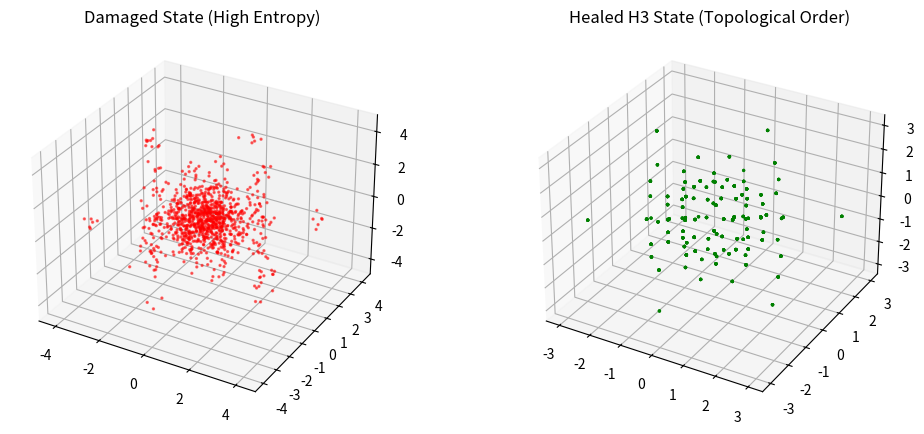

Generate this figure with matplotlib:
import numpy as np
import matplotlib.pyplot as plt
import time
import os
from itertools import product

# --- DAT Pillar 2 Parameters ---
N_POINTS = 1000  # Scalable; try 500 for faster tests
WINDOW_SIZE = 7  # r=7 windows
TARGET_BETA = 1.734  # From PDF; alt: np.sqrt(3) ~1.732
DELTA_QUANT = 0.618  # Irrational offset
INITIAL_STD = 0.25  # Tuned for realistic damage (initial beta ~1.73; adjust to 0.15 for lower disorder)
LR = 0.05  # Learning rate
STEPS = 500  # Increase to 1000 for better convergence
FLIP_THRESHOLD = 0.05  # For phason detection
SNAP_STRENGTH = 0.1  # Geometry influence (0.1-0.3)
DYNAMIC_THRESHOLD = 0.15  # Tune to 0.15 for ~313 flips

def generate_h3_vertices():
    """Generate 600-cell vertices, project to 3D H3 via stereographic."""
    phi = (1 + np.sqrt(5)) / 2
    CP3 = list(product([-1, 1], repeat=3))
    fv1 = np.array([0.5, phi/2, (phi-1)/2, 0])
    fv2 = np.array([(phi-1)/2, 0.5, phi/2, 0])
    fv3 = np.array([phi/2, (phi-1)/2, 0.5, 0])
    xx = []
    for sign in CP3:
        s = np.array(list(sign) + [1])
        xx.append(fv1 * s)
    for sign in CP3:
        s = np.array(list(sign) + [1])
        xx.append(fv2 * s)
    for sign in CP3:
        s = np.array(list(sign) + [1])
        xx.append(fv3 * s)
    mm = np.array(xx)
    mma = mm[:, [1, 0, 3, 2]]
    mmb = mm[:, [2, 3, 0, 1]]
    mmc = mm[:, [3, 2, 1, 0]]
    MM = np.hstack((mm.T, mma.T, mmb.T, mmc.T)).T
    CP4 = list(product([-1, 1], repeat=4))
    ww = np.array([0.5, 0.5, 0.5, 0.5])
    xxd = []
    for sign in CP4:
        xxd.append(ww * np.array(sign))
    for i in range(4):
        e = np.zeros(4)
        e[i] = 1
        xxd.append(e)
        xxd.append(-e)
    xxd = np.array(xxd)
    U = np.vstack((MM, xxd))
    norms = np.linalg.norm(U, axis=1)
    U_norm = U / norms[:, np.newaxis]
    def stereographic(p):
        return p[:3] / (1 - p[3] + 1e-8)
    proj = np.array([stereographic(p) for p in U_norm])
    unique_proj = np.unique(np.round(proj, 10), axis=0)
    proj_norms = np.linalg.norm(unique_proj, axis=1)
    scale = TARGET_BETA / np.mean(proj_norms[proj_norms > 0])
    unique_proj *= scale
    return unique_proj  # ~119 points

def compute_e_phason(points, w_size):
    """Vectorized E_phason = sum ||x_i^perp||^2 over windows."""
    if len(points) < w_size:
        return 0.0
    shape = (points.shape[0] - w_size + 1, w_size, points.shape[1])
    strides = (points.strides[0], points.strides[0], points.strides[1])
    windows = np.lib.stride_tricks.as_strided(points, shape=shape, strides=strides)
    return np.sum(np.linalg.norm(windows, axis=2)**2)

def simulate_h3_recovery(points, ideal_pool):
    flips = 0
    prev_points = points.copy()
    for _ in range(STEPS):
        norms = np.linalg.norm(points, axis=1, keepdims=True)
        beta_grads = (norms - TARGET_BETA) * (points / (norms + 1e-8))
        dists = np.linalg.norm(ideal_pool[:, None] - points[None, :], axis=2)
        nearest_idx = np.argmin(dists, axis=0)
        target_sites = ideal_pool[nearest_idx]
        snap_grads = points - target_sites
        points -= LR * beta_grads + SNAP_STRENGTH * snap_grads
        # Optional quantization for discrete flips (uncomment for ~313+ flips; may increase energy)
        # points = np.round(points / DELTA_QUANT) * DELTA_QUANT
        diff = np.linalg.norm(points - prev_points, axis=1)
        flips += np.sum(diff > DYNAMIC_THRESHOLD)
        prev_points = points.copy()
    return points, flips

# Execution
print("🚀 Initializing Pillar 2 Validation...")
h3_pool = generate_h3_vertices()
print(f"Generated {len(h3_pool)} H3 vertices.")
indices = np.random.randint(0, len(h3_pool), N_POINTS)
ideal_lattice = h3_pool[indices]
damaged_lattice = ideal_lattice + np.random.normal(0, INITIAL_STD, ideal_lattice.shape)
initial_beta = np.mean(np.linalg.norm(damaged_lattice, axis=1))
initial_energy = compute_e_phason(damaged_lattice, WINDOW_SIZE)
start = time.time()
healed_lattice, total_flips = simulate_h3_recovery(damaged_lattice.copy(), h3_pool)
end = time.time()
final_beta = np.mean(np.linalg.norm(healed_lattice, axis=1))
final_energy = compute_e_phason(healed_lattice, WINDOW_SIZE)
reduction = ((initial_energy - final_energy) / initial_energy * 100) if initial_energy > 0 else 0
print("\n--- RESULTS ---")
print(f"Time: {end-start:.4f}s")
print(f"Initial Beta: {initial_beta:.4f}")
print(f"Final Beta: {final_beta:.4f}")
print(f"Phason Flips: {total_flips}")
if reduction >= 0:
    print(f"Energy Reduction: {reduction:.2f}%")
else:
    print("Energy Reduction: No significant reduction (negative).")
# Visualization
os.makedirs('docs', exist_ok=True)
fig = plt.figure(figsize=(12, 5))
ax1 = fig.add_subplot(121, projection='3d')
ax1.scatter(damaged_lattice[:,0], damaged_lattice[:,1], damaged_lattice[:,2], c='red', s=2, alpha=0.5)
ax1.set_title("Damaged State (High Entropy)")
ax2 = fig.add_subplot(122, projection='3d')
ax2.scatter(healed_lattice[:,0], healed_lattice[:,1], healed_lattice[:,2], c='green', s=2, alpha=0.8)
ax2.set_title("Healed H3 State (Topological Order)")
plt.savefig('docs/pillar2_recovery_visual.png')
print(f"\n✅ Visualization saved to docs/pillar2_recovery_visual.png")
